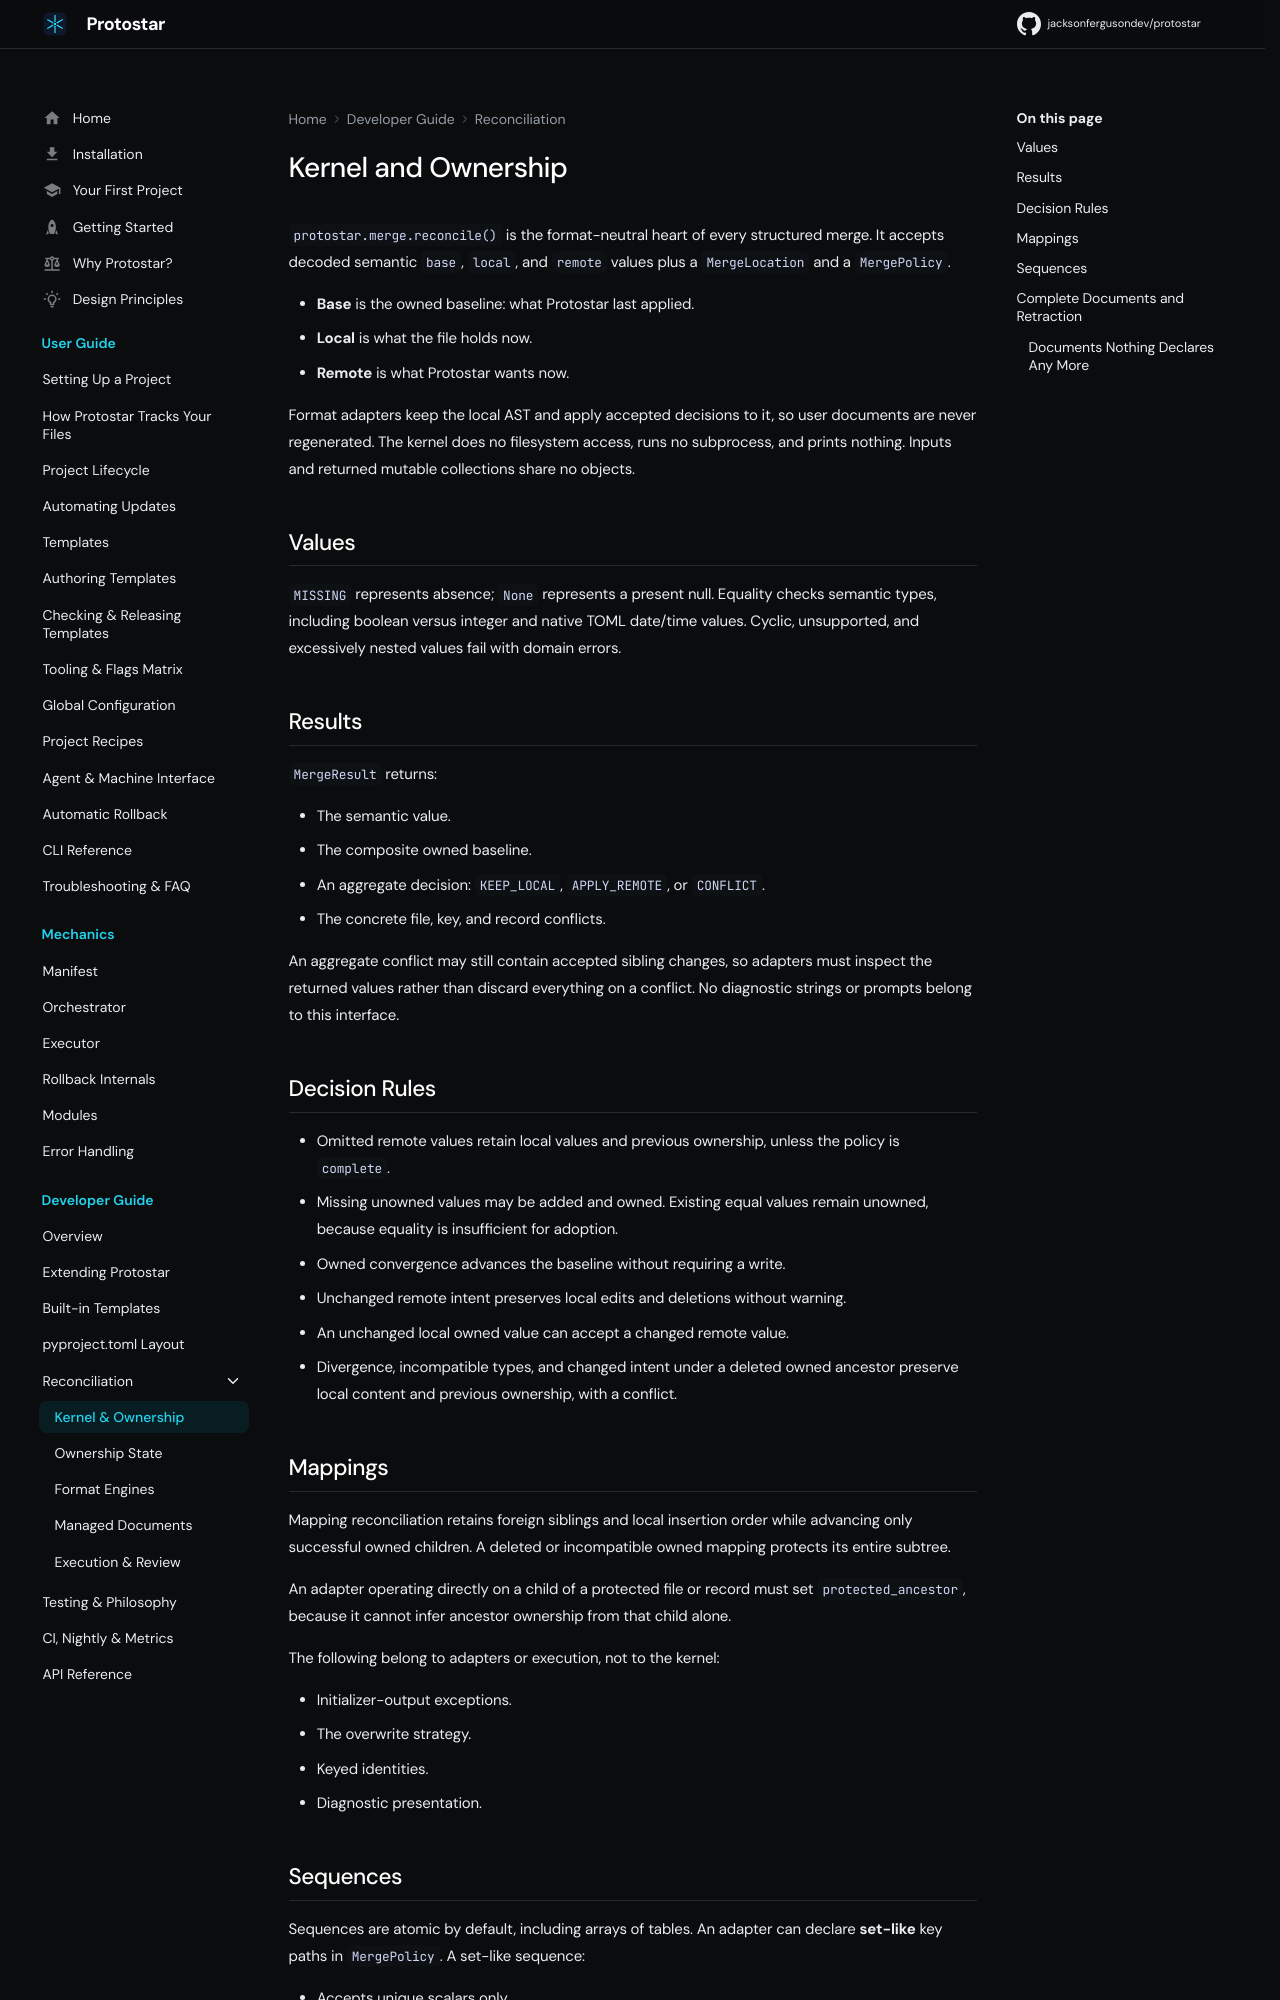

repository: JacksonFergusonDev/protostar · page: 0.10.3/developer/reconciliation/kernel/index.html · generator: mkdocs

---
description: "The pure three-way merge kernel: how Protostar decides which values it owns, keeps, applies, or reports as conflicts."
---

# Kernel and Ownership

`protostar.merge.reconcile()` is the format-neutral heart of every structured merge. It accepts decoded semantic `base`, `local`, and `remote` values plus a `MergeLocation` and a `MergePolicy`.

- **Base** is the owned baseline: what Protostar last applied.
- **Local** is what the file holds now.
- **Remote** is what Protostar wants now.

Format adapters keep the local AST and apply accepted decisions to it, so user documents are never regenerated. The kernel does no filesystem access, runs no subprocess, and prints nothing. Inputs and returned mutable collections share no objects.

## Values

`MISSING` represents absence; `None` represents a present null. Equality checks semantic types, including boolean versus integer and native TOML date/time values. Cyclic, unsupported, and excessively nested values fail with domain errors.

## Results

`MergeResult` returns:

- The semantic value.
- The composite owned baseline.
- An aggregate decision: `KEEP_LOCAL`, `APPLY_REMOTE`, or `CONFLICT`.
- The concrete file, key, and record conflicts.

An aggregate conflict may still contain accepted sibling changes, so adapters must inspect the returned values rather than discard everything on a conflict. No diagnostic strings or prompts belong to this interface.

## Decision Rules

- Omitted remote values retain local values and previous ownership, unless the policy is `complete`.
- Missing unowned values may be added and owned. Existing equal values remain unowned, because equality is insufficient for adoption.
- Owned convergence advances the baseline without requiring a write.
- Unchanged remote intent preserves local edits and deletions without warning.
- An unchanged local owned value can accept a changed remote value.
- Divergence, incompatible types, and changed intent under a deleted owned ancestor preserve local content and previous ownership, with a conflict.

## Mappings

Mapping reconciliation retains foreign siblings and local insertion order while advancing only successful owned children. A deleted or incompatible owned mapping protects its entire subtree.

An adapter operating directly on a child of a protected file or record must set `protected_ancestor`, because it cannot infer ancestor ownership from that child alone.

The following belong to adapters or execution, not to the kernel:

- Initializer-output exceptions.
- The overwrite strategy.
- Keyed identities.
- Diagnostic presentation.

## Sequences

Sequences are atomic by default, including arrays of tables. An adapter can declare **set-like** key paths in `MergePolicy`. A set-like sequence:

- Accepts unique scalars only.
- Retains local order and user deletions.
- Retains omitted baseline members.
- Appends new accepted members in desired order.

Existing foreign equal members never become owned. Policy validation examines all inputs before any truth-table shortcut, including lists inside unchanged mappings. Keyed record sequences are declared per YAML document; see [YAML document specs](documents.md#yaml-document-specs).
